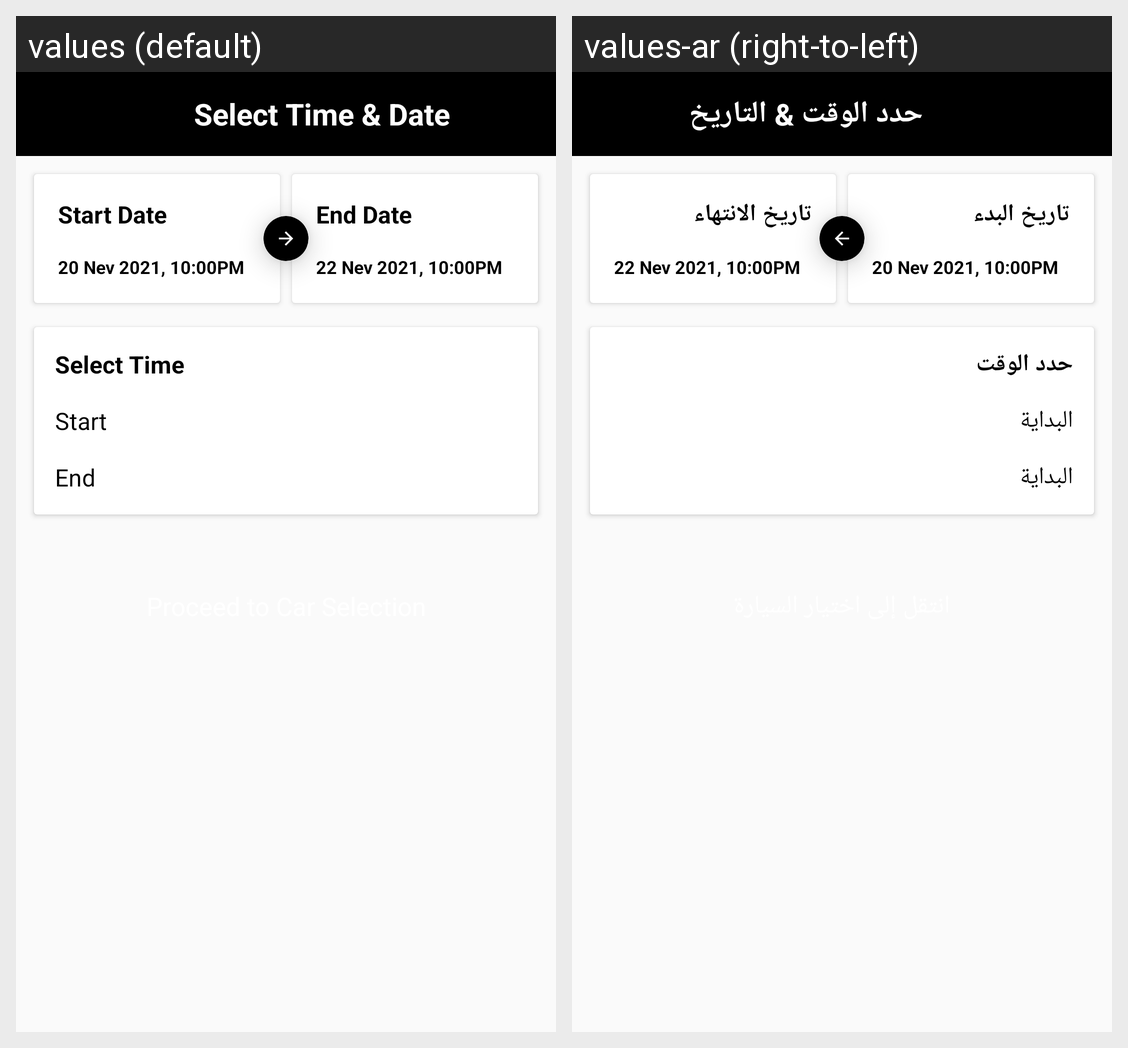

This grid shows one Android layout under two languages. Give, for every string resource on the screen, its name, the default text and each shown locale's text.
Android screen res/layout/activity_select_date_time.xml rendered under 2 locales, left to right: values (default), values-ar (right-to-left). Device: Nexus 5 (rendered at 1080×1920; each locale shown at half size, 540×960, under a caption strip naming it); theme Theme.CarSton.
Strings drawn on this screen, with the default value and each locale's value (text and hints the layout hard-codes, and strings that could not be matched under every locale, appear in the picture but are not listed):

select_time_date
  values: Select Time & Date
  values-ar: حدد الوقت & التاريخ

start_date
  values: Start Date
  values-ar: تاريخ البدء

end_date
  values: End Date
  values-ar: تاريخ الانتهاء

select_time
  values: Select Time
  values-ar: حدد الوقت

start
  values: Start
  values-ar: البداية

end
  values: End
  values-ar: البداية
